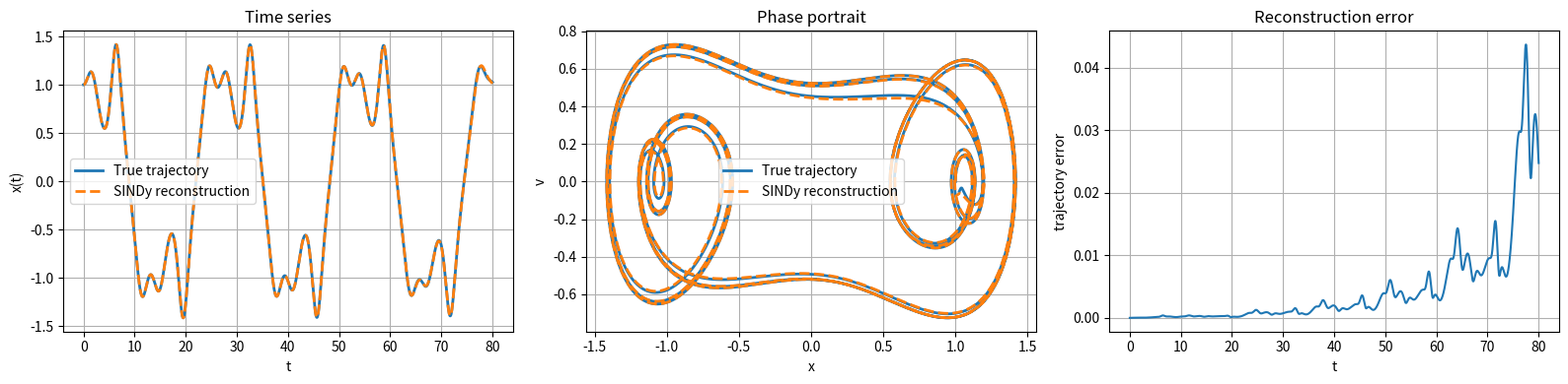

Generate this figure with matplotlib:

# %%
import numpy as np
import matplotlib.pyplot as plt
from scipy.signal import savgol_filter


# ---------------------------------------------------
# 1) Duffing oscillator
# ---------------------------------------------------
def duffing_rhs(t, y, delta, alpha, beta, gamma, omega):

    x, v = y

    dxdt = v
    dvdt = -delta*v - alpha*x - beta*x**3 + gamma*np.cos(omega*t)

    return np.array([dxdt, dvdt])


# ---------------------------------------------------
# 2) RK4 solver
# ---------------------------------------------------
def rk4_step(f, t, y, h, *args):

    k1 = f(t, y, *args)
    k2 = f(t + 0.5*h, y + 0.5*h*k1, *args)
    k3 = f(t + 0.5*h, y + 0.5*h*k2, *args)
    k4 = f(t + h, y + h*k3, *args)

    return y + (h/6)*(k1 + 2*k2 + 2*k3 + k4)


def solve_rk4(f, t0, tf, h, y0, *args):

    n_steps = int((tf - t0)/h)

    t = np.zeros(n_steps+1)
    y = np.zeros((n_steps+1, len(y0)))

    t[0] = t0
    y[0] = y0

    ti = t0
    yi = np.array(y0)

    for i in range(n_steps):

        yi = rk4_step(f, ti, yi, h, *args)
        ti += h

        t[i+1] = ti
        y[i+1] = yi

    return t, y


# ---------------------------------------------------
# 3) Generate Duffing data
# ---------------------------------------------------

delta = 0.2
alpha = -1.0
beta = 1.0
gamma = 0.3
omega = 1.2

t0 = 0
tf = 80
dt = 0.01

y0 = [1.0, 0.0]

t, y = solve_rk4(
    duffing_rhs,
    t0,
    tf,
    dt,
    y0,
    delta,
    alpha,
    beta,
    gamma,
    omega
)

x = y[:,0]
v = y[:,1]


# ---------------------------------------------------
# 4) Savitzky–Golay derivative
# ---------------------------------------------------

dxdt = savgol_filter(x, 51, 3, deriv=1, delta=dt)
dvdt = savgol_filter(v, 51, 3, deriv=1, delta=dt)

Xdot = np.vstack([dxdt, dvdt]).T


# ---------------------------------------------------
# 5) Build library
# ---------------------------------------------------

def build_library(x, v, t):

    Theta = np.column_stack([
        np.ones_like(x),
        x,
        v,
        x**2,
        x*v,
        v**2,
        x**3,
        np.cos(omega*t)
    ])

    names = [
        "1",
        "x",
        "v",
        "x^2",
        "xv",
        "v^2",
        "x^3",
        "cos(ωt)"
    ]

    return Theta, names


Theta, names = build_library(x, v, t)


# ---------------------------------------------------
# 6) STLSQ SINDy
# ---------------------------------------------------

def STLSQ(Theta, dXdt, threshold, max_iter=10):

    Xi = np.linalg.lstsq(Theta, dXdt, rcond=None)[0]

    for _ in range(max_iter):

        small = np.abs(Xi) < threshold
        Xi[small] = 0

        for i in range(dXdt.shape[1]):

            big_idx = Xi[:,i] != 0

            if np.sum(big_idx) == 0:
                continue

            Xi[big_idx,i] = np.linalg.lstsq(
                Theta[:,big_idx],
                dXdt[:,i],
                rcond=None
            )[0]

    return Xi


Xi = STLSQ(Theta, Xdot, threshold=0.05)


# ---------------------------------------------------
# 7) Print recovered equations
# ---------------------------------------------------

state_names = ["dx/dt", "dv/dt"]

for i in range(2):

    print("\nRecovered equation for", state_names[i])

    terms = []

    for coef, name in zip(Xi[:,i], names):

        if abs(coef) > 1e-5:

            terms.append(f"{coef:.3f}*{name}")

    print(state_names[i], "=", " + ".join(terms))


# ---------------------------------------------------
# 8) SINDy RHS
# ---------------------------------------------------

def sindy_rhs(t, y, Xi):

    x, v = y

    library = np.array([
        1,
        x,
        v,
        x**2,
        x*v,
        v**2,
        x**3,
        np.cos(omega*t)
    ])

    dxdt = np.dot(library, Xi[:,0])
    dvdt = np.dot(library, Xi[:,1])

    return np.array([dxdt, dvdt])


# ---------------------------------------------------
# 9) Simulate SINDy dynamics
# ---------------------------------------------------

t_s, y_s = solve_rk4(sindy_rhs, t0, tf, dt, y0, Xi)

x_s = y_s[:,0]
v_s = y_s[:,1]


# ---------------------------------------------------
# 10) Visualization
# ---------------------------------------------------

fig, axes = plt.subplots(1,3, figsize=(16,4))


# Time series
axes[0].plot(t, x, label="True trajectory", linewidth=2)
axes[0].plot(t_s, x_s, "--", label="SINDy reconstruction", linewidth=2)

axes[0].set_xlabel("t")
axes[0].set_ylabel("x(t)")
axes[0].set_title("Time series")
axes[0].legend()
axes[0].grid(True)


# Phase portrait
axes[1].plot(x, v, label="True trajectory", linewidth=2)
axes[1].plot(x_s, v_s, "--", label="SINDy reconstruction", linewidth=2)

axes[1].set_xlabel("x")
axes[1].set_ylabel("v")
axes[1].set_title("Phase portrait")
axes[1].legend()
axes[1].grid(True)


# Error
error = np.sqrt((x - x_s)**2 + (v - v_s)**2)

axes[2].plot(t, error)

axes[2].set_xlabel("t")
axes[2].set_ylabel("trajectory error")
axes[2].set_title("Reconstruction error")
axes[2].grid(True)


plt.tight_layout()
plt.show()

print(np.average(error))

# %%
